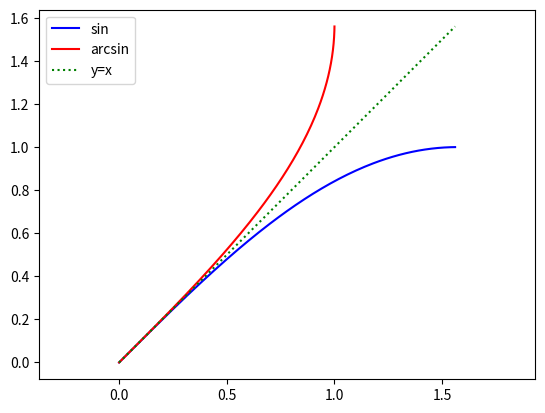

The matplotlib source for this figure:
import numpy as np
import matplotlib.pyplot as plt

'''
T = [k*0.3 for k in range(100)]
X = [0.01*t*np.cos(t) for t in T]
Y = [0.01*t*np.sin(t) for t in T]
plt.axis("equal")
plt.plot(X,Y)
plt.show()
'''
'''
from math import atan
X = [-10+k/10. for k in range(200)]
Y = [atan(x**2+5*x) for x in X]
plt.plot(X,Y,color='green',linestyle=':')
plt.axis([-6.5,1.5,-1.5,2])
plt.show()
'''

import math

X = [k*0.01 for k in range(157)]
Y = [math.sin(x) for x in X]
plt.plot(X,Y,color='blue', label = 'sin')
plt.plot(Y,X,color='red', label = 'arcsin')
plt.plot(X,X,color='green', linestyle = ':', label = 'y=x')
plt.axis("equal")
plt.legend()
plt.show()






